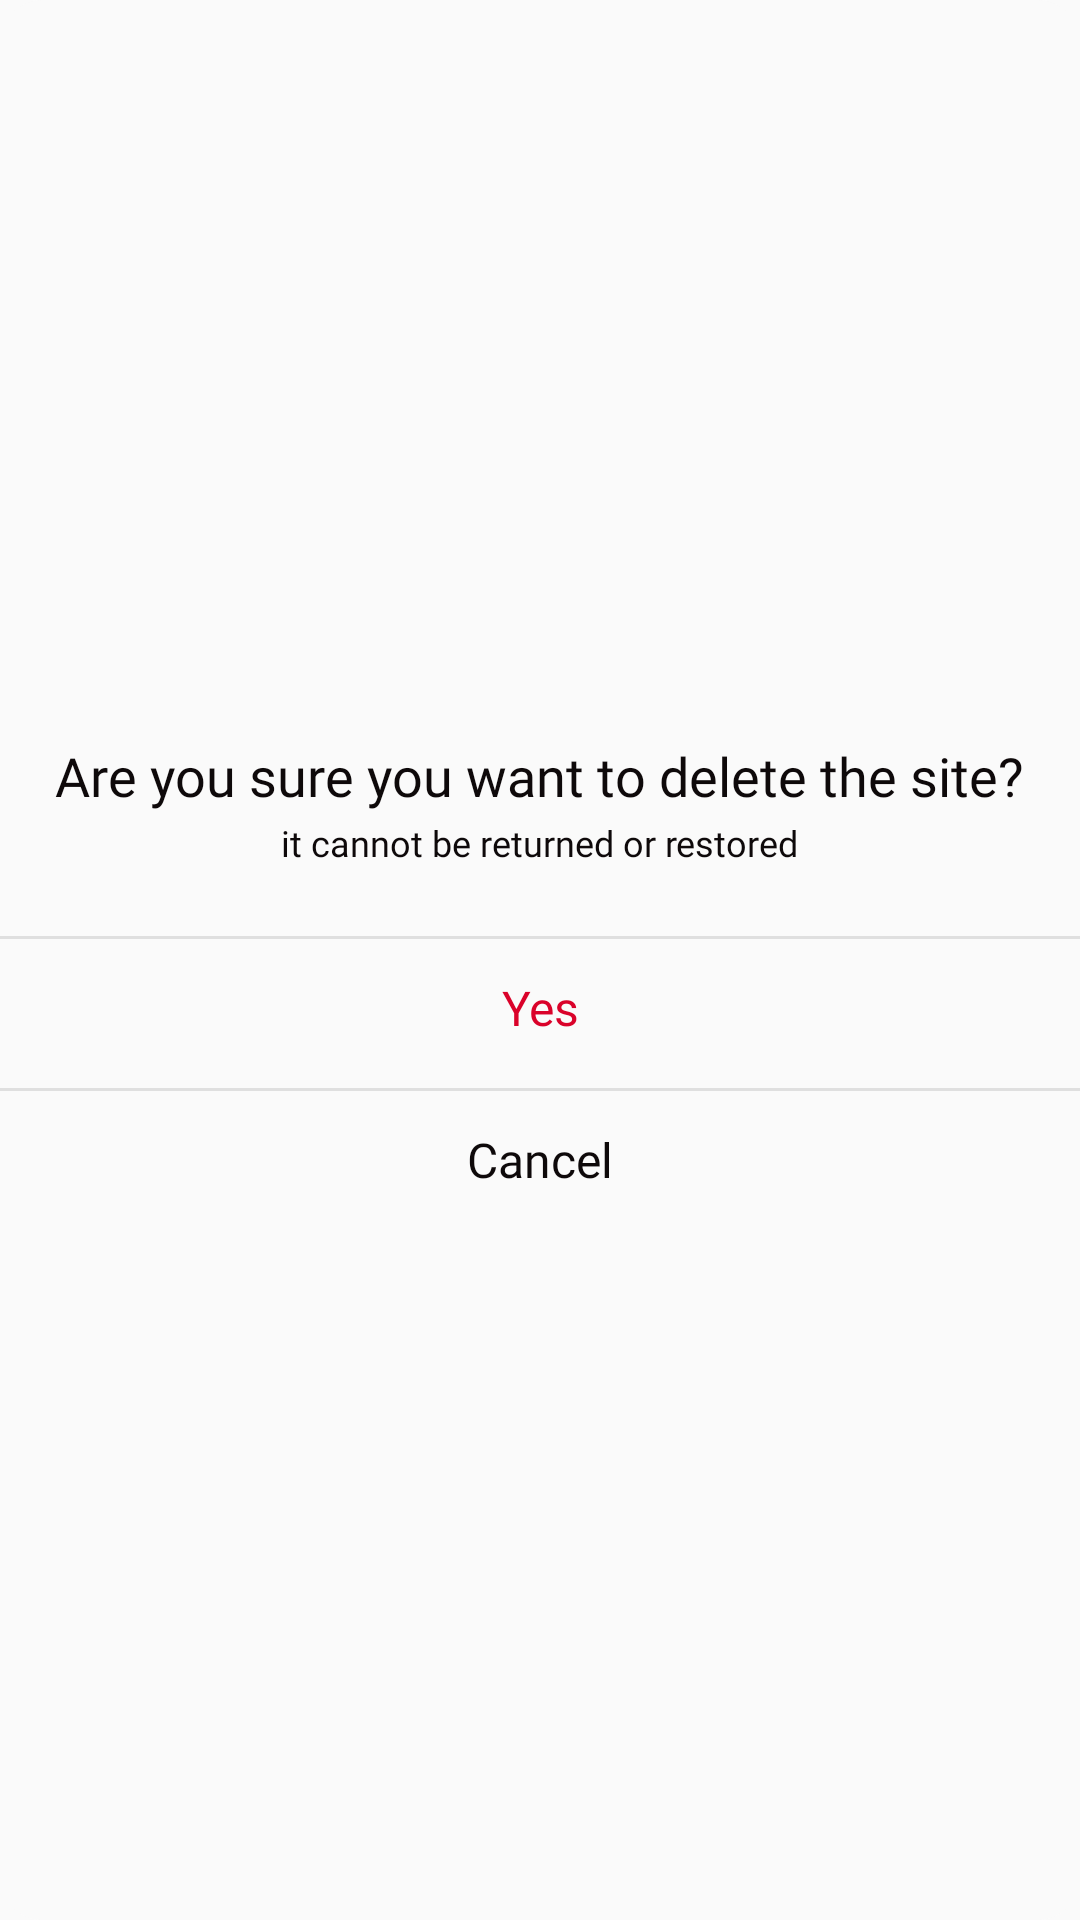

This screen was rendered from an Android layout file. Write that file and the resources it references.
<!-- AndroidManifest.xml: application theme Theme.EPIC -->
<!-- res/layout/white_list_delete_dealog_layout.xml -->
<?xml version="1.0" encoding="utf-8"?>
<LinearLayout xmlns:android="http://schemas.android.com/apk/res/android"
    android:layout_width="wrap_content"
    android:layout_height="wrap_content"
    android:layout_gravity="center"
    android:layout_marginHorizontal="@dimen/margin_68"
    android:background="@drawable/dialog_background_gray_4_corner_14"
    android:gravity="center"
    android:orientation="vertical"
    android:paddingTop="@dimen/margin_20">

    <TextView
        android:id="@+id/title"
        style="@style/TextStyleH2"
        android:layout_width="wrap_content"
        android:layout_height="wrap_content"
        android:paddingHorizontal="@dimen/margin_16"
        android:text="@string/are_you_sure_you_want_to_delete_the_site"
        android:textAlignment="center" />

    <TextView
        android:id="@+id/description"
        style="@style/TextStyleBody3"
        android:layout_width="wrap_content"
        android:layout_height="wrap_content"
        android:layout_marginTop="@dimen/margin_2"
        android:paddingHorizontal="@dimen/margin_16"
        android:text="@string/it_cannot_be_returned_or_restored"
        android:textAlignment="center" />

    <View
        android:layout_width="wrap_content"
        android:layout_height="@dimen/margin_1"
        android:layout_marginTop="@dimen/space_23"
        android:background="@color/gray_2" />

    <TextView
        android:id="@+id/accept_button"
        style="@style/TextStyleButton"
        android:layout_width="wrap_content"
        android:layout_height="wrap_content"
        android:paddingTop="@dimen/margin_12"
        android:paddingBottom="@dimen/margin_16"
        android:text="@string/yes"
        android:textAlignment="center" />

    <View
        android:layout_width="wrap_content"
        android:layout_height="@dimen/margin_1"
        android:background="@color/gray_2" />

    <TextView
        android:id="@+id/cancel_button"
        style="@style/TextStyleButton.Black"
        android:layout_width="wrap_content"
        android:layout_height="wrap_content"
        android:paddingTop="@dimen/margin_12"
        android:paddingBottom="@dimen/margin_16"
        android:text="@string/cancel"
        android:textAlignment="center" />


</LinearLayout>
<!-- resources referenced by this layout -->
<resources>
  <color name="gray_2">#DFDFDF</color>
  <dimen name="margin_1">1dp</dimen>
  <dimen name="margin_12">12dp</dimen>
  <dimen name="margin_16">16dp</dimen>
  <dimen name="margin_2">2dp</dimen>
  <dimen name="margin_20">20dp</dimen>
  <dimen name="margin_68">68dp</dimen>
  <dimen name="space_23">23dp</dimen>
  <!-- drawable dialog_background_gray_4_corner_14 (drawable) -->
  <?xml version="1.0" encoding="utf-8"?>
  <shape xmlns:android="http://schemas.android.com/apk/res/android"
      android:shape="rectangle">
      <corners android:radius="@dimen/margin_14" />
      <solid android:color="@color/gray_4" />
  </shape>
  <string name="are_you_sure_you_want_to_delete_the_site">Are you sure you want to delete the site?</string>
  <string name="cancel">Cancel</string>
  <string name="it_cannot_be_returned_or_restored">it cannot be returned or restored</string>
  <string name="yes">Yes</string>
  <style name="TextStyleBody3">
          <item name="android:textSize">12sp</item>
          <item name="android:textColor">@color/black</item>
          <item name="android:fontFamily">@font/mulish_regular</item>
          <item name="android:letterSpacing">0.00</item>
      </style>
  <style name="TextStyleButton">
          <item name="android:textSize">16sp</item>
          <item name="android:textColor">@color/red</item>
          <item name="android:fontFamily">@font/mulish_semibold</item>
          <item name="android:letterSpacing">0.00</item>
      </style>
  <style name="TextStyleButton.Black">
          <item name="android:textColor">@color/black</item>
      </style>
  <style name="TextStyleH2">
          <item name="android:textSize">18sp</item>
          <item name="android:textColor">@color/black</item>
          <item name="android:fontFamily">@font/mulish_bold</item>
          <item name="android:letterSpacing">0.00</item>
      </style>
  <style name="Theme.EPIC" parent="Theme.AppCompat.DayNight.NoActionBar" />
  <dimen name="margin_14">14dp</dimen>
  <color name="gray_4">#FAFAFA</color>
  <color name="black">#0E090A</color>
  <color name="red">#DA022A</color>
</resources>
